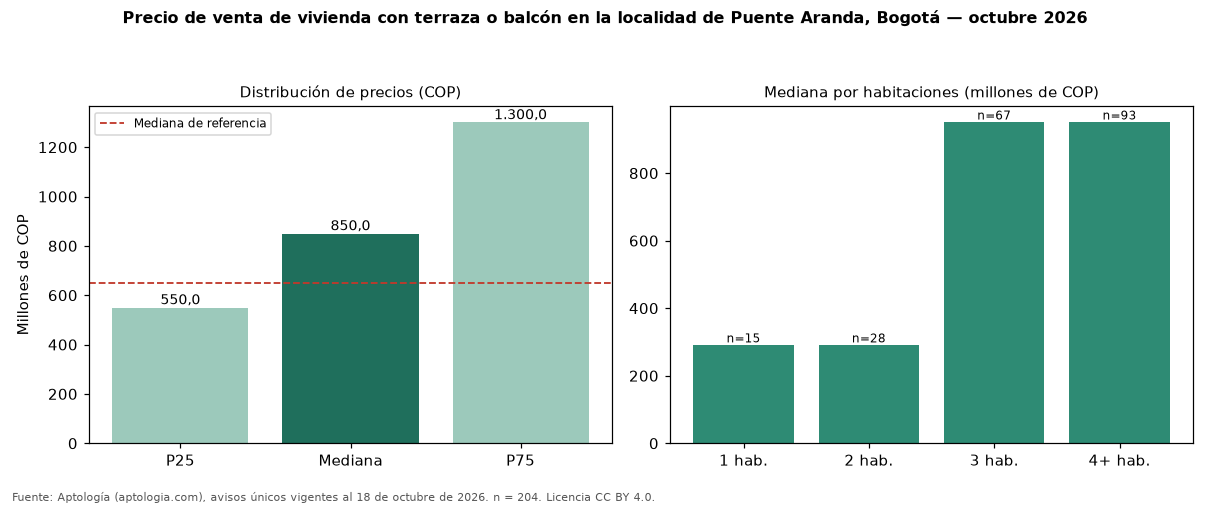

Values plotted in this chart, from the file beside it:
seccion, metrica, valor_cop, n
precio, p25, 550000000, 204
precio, mediana, 850000000, 204
precio, p75, 1300000000, 204
cop_por_m2, p25, 3913043, 204
cop_por_m2, mediana, 6746032, 204
cop_por_m2, p75, 9005263, 204
area, area_mediana_m2, 153.0, 204
habitaciones, 1, 290000000, 15
habitaciones, 2, 290000000, 28
habitaciones, 3, 950000000, 67
habitaciones, 4+, 950000000, 93
administracion, mediana, 550000, 107
estrato, moda, 3, 
parqueadero, porcentaje_con_parqueadero, 79.9, 204
referencia, mediana_referencia, 650000000, 907
referencia, mediana_cop_por_m2_referencia, 5385735, 907
comparacion, mediana_grupo_opuesto, 594000000, 580
